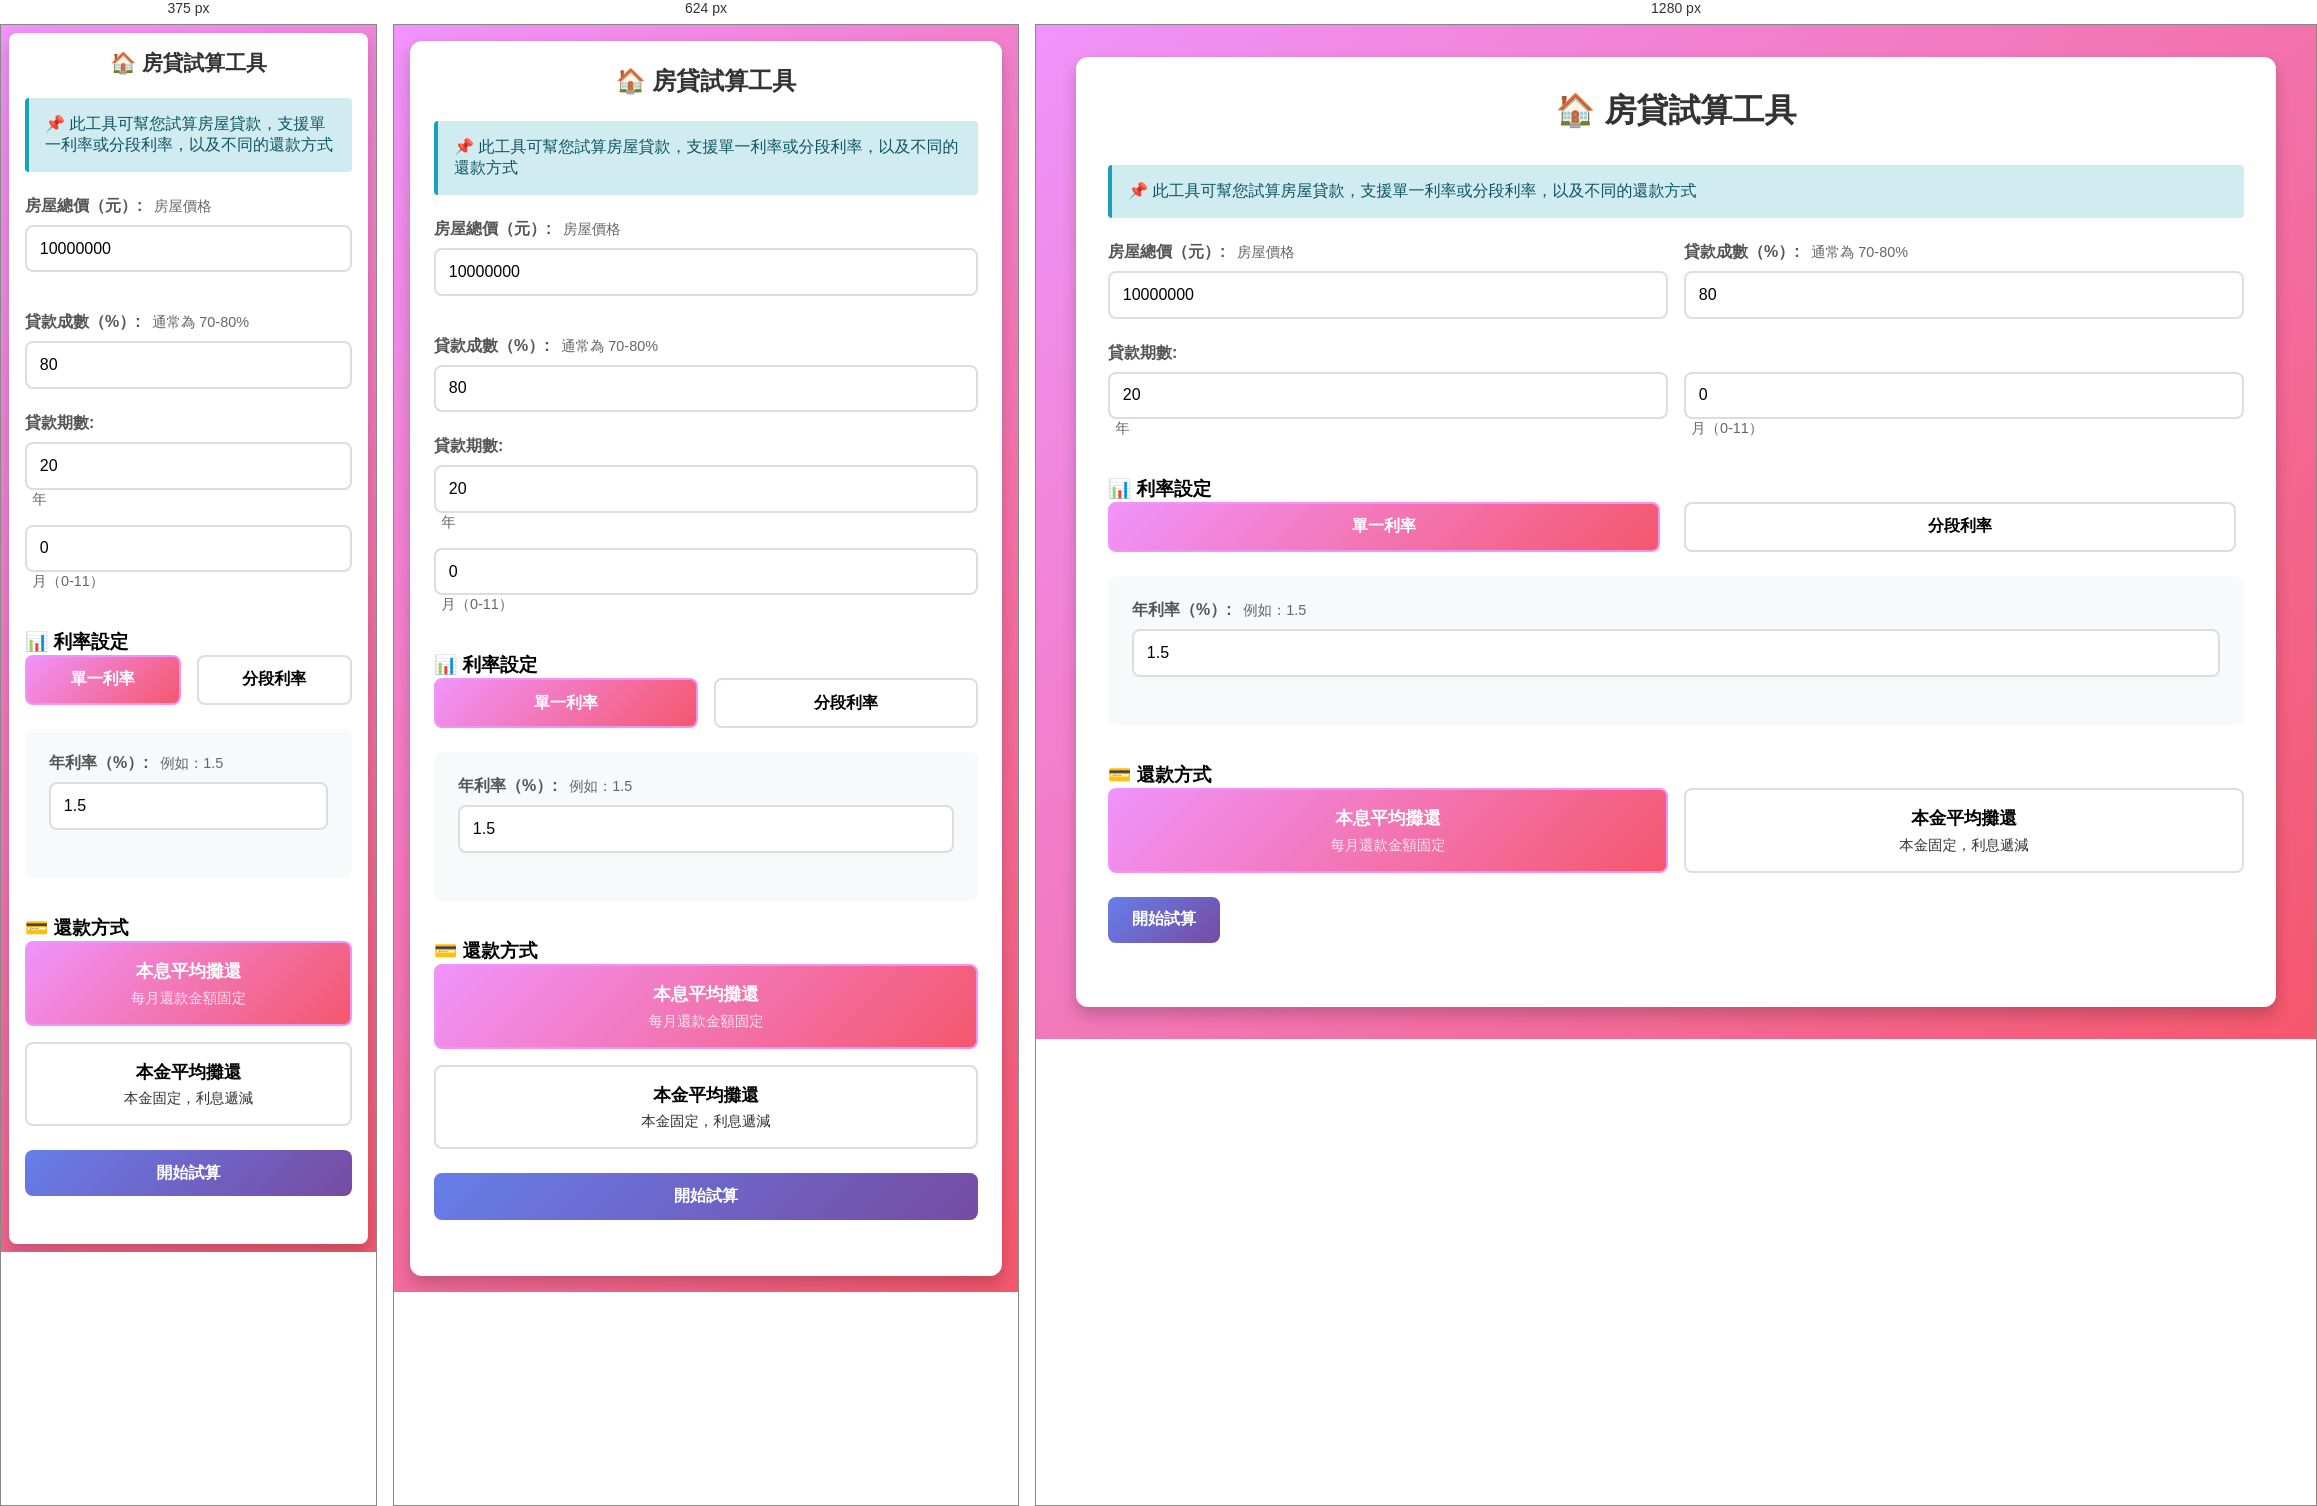
Rendered at 375 px, 624 px and 1280 px, left to right.

<!-- file: mortgage_calculator.html -->
<!DOCTYPE html>
<html lang="zh-Hant">
<head>
  <meta charset="UTF-8">
  <title>房貸試算工具</title>
  <meta name="viewport" content="width=device-width, initial-scale=1.0">
  <link rel="icon" type="image/svg+xml" href="icon.svg">
  <link rel="stylesheet" href="common-styles.css">
  <style>
    /* 頁面特定樣式 */
    body {
      background: linear-gradient(135deg, #f093fb 0%, #f5576c 100%);
    }
    
    .container {
      max-width: 1200px;
      background: white;
    }
    
    h1 {
      color: #333;
      text-shadow: 2px 2px 4px rgba(255,255,255,0.5);
    }
    
    .input-row {
      margin-bottom: 1.5em;
    }
    
    .label-hint {
      font-weight: normal;
      color: #666;
      font-size: 0.9em;
      margin-left: 0.5em;
    }
    
    .input-group-inline {
      display: grid;
      grid-template-columns: 1fr 1fr;
      gap: 1em;
    }
    
    .rate-type-selector {
      display: flex;
      gap: 1em;
      margin-bottom: 1em;
    }
    
    .rate-type-btn {
      flex: 1;
      padding: 0.8em;
      border: 2px solid #ddd;
      background: white;
      border-radius: 8px;
      cursor: pointer;
      transition: all 0.3s;
      font-size: 1em;
    }
    
    .rate-type-btn:hover {
      border-color: #f093fb;
    }
    
    .rate-type-btn.active {
      background: linear-gradient(135deg, #f093fb 0%, #f5576c 100%);
      color: white;
      border-color: #f093fb;
    }
    
    .rate-section {
      background: #f8f9fa;
      padding: 1.5em;
      border-radius: 8px;
      margin-bottom: 1em;
    }
    
    .rate-period {
      background: white;
      padding: 1em;
      border-radius: 6px;
      margin-bottom: 1em;
      border: 1px solid #ddd;
    }
    
    .rate-period-header {
      display: flex;
      justify-content: space-between;
      align-items: center;
      margin-bottom: 0.8em;
      padding-bottom: 0.5em;
      border-bottom: 2px solid #f093fb;
    }
    
    .rate-period-title {
      font-weight: bold;
      color: #f5576c;
    }
    
    .summary-overview {
      background: linear-gradient(135deg, #667eea 0%, #764ba2 100%);
      color: white;
      padding: 2em;
      border-radius: 10px;
      margin-bottom: 2em;
      box-shadow: 0 4px 8px rgba(0,0,0,0.1);
    }
    
    .summary-overview h2 {
      margin-top: 0;
      color: white;
      border: none;
      text-align: center;
      margin-bottom: 1.5em;
    }
    
    .big-number {
      font-size: 2.5em;
      font-weight: bold;
      text-align: center;
      margin: 0.5em 0;
      color: white;
    }
    
    .summary-subtitle {
      font-size: 1.1em;
      text-align: center;
      margin-bottom: 1.5em;
      color: white;
      opacity: 0.95;
    }
    
    .stats-grid {
      display: grid;
      grid-template-columns: repeat(auto-fit, minmax(200px, 1fr));
      gap: 1em;
    }
    
    .stat-box {
      background: rgba(255,255,255,0.2);
      padding: 1em;
      border-radius: 8px;
      text-align: center;
    }
    
    .stat-label {
      font-size: 0.9em;
      opacity: 0.9;
      margin-bottom: 0.5em;
    }
    
    .stat-value {
      font-size: 1.5em;
      font-weight: bold;
    }
    
    .payment-method-selector {
      display: grid;
      grid-template-columns: 1fr 1fr;
      gap: 1em;
      margin-bottom: 1.5em;
    }
    
    .payment-method-btn {
      padding: 1em;
      border: 2px solid #ddd;
      background: white;
      border-radius: 8px;
      cursor: pointer;
      transition: all 0.3s;
      text-align: center;
    }
    
    .payment-method-btn:hover {
      border-color: #f093fb;
    }
    
    .payment-method-btn.active {
      background: linear-gradient(135deg, #f093fb 0%, #f5576c 100%);
      color: white;
      border-color: #f093fb;
    }
    
    .payment-method-title {
      font-weight: bold;
      font-size: 1.1em;
      margin-bottom: 0.3em;
    }
    
    .payment-method-desc {
      font-size: 0.9em;
      opacity: 0.8;
    }
    
    .hidden {
      display: none;
    }
    
    .table-container {
      max-height: 500px;
      overflow-y: auto;
    }
    
    th, td {
      text-align: center;
    }
    
    @media (max-width: 768px) {
      .input-group-inline,
      .payment-method-selector {
        grid-template-columns: 1fr;
      }
      
      .stats-grid {
        grid-template-columns: 1fr;
      }
      
      .big-number {
        font-size: 2em;
      }
    }
  </style>
</head>
<body>
  <div class="container">
    <h1>🏠 房貸試算工具</h1>

    <div class="input-group">
      <div class="info-box">
        <p>📌 此工具可幫您試算房屋貸款，支援單一利率或分段利率，以及不同的還款方式</p>
      </div>

      <div class="input-group-inline">
        <div class="input-row">
          <label>
            房屋總價（元）:
            <span class="label-hint">房屋價格</span>
          </label>
          <input type="number" id="housePrice" placeholder="例如：10000000" value="10000000">
        </div>
        
        <div class="input-row">
          <label>
            貸款成數（%）:
            <span class="label-hint">通常為 70-80%</span>
          </label>
          <input type="number" id="loanRatio" placeholder="例如：80" value="80" min="1" max="100">
        </div>
      </div>

      <div class="input-row">
        <label>貸款期數:</label>
        <div class="input-group-inline">
          <div>
            <input type="number" id="loanYears" placeholder="年數" value="20" min="1">
            <span class="label-hint">年</span>
          </div>
          <div>
            <input type="number" id="loanMonths" placeholder="月數" value="0" min="0" max="11">
            <span class="label-hint">月（0-11）</span>
          </div>
        </div>
      </div>

      <h3 style="margin-top: 2em;">📊 利率設定</h3>
      <div class="rate-type-selector">
        <button class="rate-type-btn active" onclick="setRateType('single')">單一利率</button>
        <button class="rate-type-btn" onclick="setRateType('staged')">分段利率</button>
      </div>

      <div id="singleRateSection" class="rate-section">
        <div class="input-row">
          <label>
            年利率（%）:
            <span class="label-hint">例如：1.5</span>
          </label>
          <input type="number" id="singleRate" placeholder="例如：1.5" value="1.5" step="0.01">
        </div>
      </div>

      <div id="stagedRateSection" class="rate-section hidden">
        <div id="ratePeriods">
          <div class="rate-period">
            <div class="rate-period-header">
              <span class="rate-period-title">第 1 段</span>
              <button class="btn-danger btn-sm" onclick="removeRatePeriod(this)" style="display: none;">刪除</button>
            </div>
            <div class="input-group-inline">
              <div class="input-row">
                <label>期數（月）:</label>
                <input type="number" class="period-months" placeholder="例如：24" value="24" min="1">
              </div>
              <div class="input-row">
                <label>年利率（%）:</label>
                <input type="number" class="period-rate" placeholder="例如：1.5" value="1.5" step="0.01">
              </div>
            </div>
          </div>
        </div>
        <button class="btn-add" onclick="addRatePeriod()">➕ 新增利率段</button>
      </div>

      <h3 style="margin-top: 2em;">💳 還款方式</h3>
      <div class="payment-method-selector">
        <div class="payment-method-btn active" onclick="setPaymentMethod('amortization')">
          <div class="payment-method-title">本息平均攤還</div>
          <div class="payment-method-desc">每月還款金額固定</div>
        </div>
        <div class="payment-method-btn" onclick="setPaymentMethod('principal')">
          <div class="payment-method-title">本金平均攤還</div>
          <div class="payment-method-desc">本金固定，利息遞減</div>
        </div>
      </div>

      <div class="button-group">
        <button class="btn-primary" onclick="calculate()">開始試算</button>
        <button class="btn-secondary hidden" id="downloadBtn" onclick="downloadCSV()">下載結果（CSV）</button>
      </div>
    </div>

    <div class="hidden" id="result">
      <div class="summary-overview">
        <h2>🎯 貸款試算結果</h2>
        <div class="big-number" id="loanAmount">-</div>
        <div class="summary-subtitle">貸款總額</div>
        
        <div class="stats-grid">
          <div class="stat-box">
            <div class="stat-label">首月還款金額</div>
            <div class="stat-value" id="firstPayment">-</div>
          </div>
          <div class="stat-box">
            <div class="stat-label">總利息</div>
            <div class="stat-value" id="totalInterest">-</div>
          </div>
          <div class="stat-box">
            <div class="stat-label">總還款金額</div>
            <div class="stat-value" id="totalPayment">-</div>
          </div>
          <div class="stat-box">
            <div class="stat-label">貸款期數</div>
            <div class="stat-value" id="loanPeriod">-</div>
          </div>
        </div>
      </div>

      <h3 style="color: #333;">📈 還款明細表</h3>
      <div class="table-container">
        <table id="resultTable">
          <thead>
            <tr>
              <th>期數</th>
              <th>本金（元）</th>
              <th>利息（元）</th>
              <th>月付金（元）</th>
              <th>剩餘本金（元）</th>
            </tr>
          </thead>
          <tbody id="resultBody">
          </tbody>
        </table>
      </div>
    </div>
  </div>

  <script>
    let rateType = 'single'; // 'single' or 'staged'
    let paymentMethod = 'amortization'; // 'amortization' or 'principal'
    let cachedData = [];
    let ratePeriodCount = 1;

    function setRateType(type) {
      rateType = type;
      
      // 更新按鈕狀態
      document.querySelectorAll('.rate-type-btn').forEach(btn => {
        btn.classList.remove('active');
      });
      event.target.classList.add('active');
      
      // 顯示/隱藏對應區塊
      if (type === 'single') {
        document.getElementById('singleRateSection').classList.remove('hidden');
        document.getElementById('stagedRateSection').classList.add('hidden');
      } else {
        document.getElementById('singleRateSection').classList.add('hidden');
        document.getElementById('stagedRateSection').classList.remove('hidden');
      }
    }

    function setPaymentMethod(method) {
      paymentMethod = method;
      
      // 更新按鈕狀態
      document.querySelectorAll('.payment-method-btn').forEach(btn => {
        btn.classList.remove('active');
      });
      event.target.closest('.payment-method-btn').classList.add('active');
    }

    function addRatePeriod() {
      ratePeriodCount++;
      const container = document.getElementById('ratePeriods');
      
      const periodDiv = document.createElement('div');
      periodDiv.className = 'rate-period';
      periodDiv.innerHTML = `
        <div class="rate-period-header">
          <span class="rate-period-title">第 ${ratePeriodCount} 段</span>
          <button class="btn-danger btn-sm" onclick="removeRatePeriod(this)">刪除</button>
        </div>
        <div class="input-group-inline">
          <div class="input-row">
            <label>期數（月）:</label>
            <input type="number" class="period-months" placeholder="例如：24" value="24" min="1">
          </div>
          <div class="input-row">
            <label>年利率（%）:</label>
            <input type="number" class="period-rate" placeholder="例如：1.5" value="1.5" step="0.01">
          </div>
        </div>
      `;
      
      container.appendChild(periodDiv);
      updateRatePeriodNumbers();
    }

    function removeRatePeriod(btn) {
      btn.closest('.rate-period').remove();
      ratePeriodCount--;
      updateRatePeriodNumbers();
    }

    function updateRatePeriodNumbers() {
      const periods = document.querySelectorAll('.rate-period');
      periods.forEach((period, index) => {
        const title = period.querySelector('.rate-period-title');
        title.textContent = `第 ${index + 1} 段`;
        
        // 第一段不顯示刪除按鈕
        const deleteBtn = period.querySelector('.btn-danger');
        if (index === 0) {
          deleteBtn.style.display = 'none';
        } else {
          deleteBtn.style.display = 'inline-block';
        }
      });
    }

    function calculate() {
      const housePrice = parseFloat(document.getElementById('housePrice').value);
      const loanRatio = parseFloat(document.getElementById('loanRatio').value);
      const loanYears = parseInt(document.getElementById('loanYears').value) || 0;
      const loanMonths = parseInt(document.getElementById('loanMonths').value) || 0;

      if (isNaN(housePrice) || isNaN(loanRatio) || housePrice <= 0 || loanRatio <= 0) {
        alert('請輸入有效的房屋總價和貸款成數！');
        return;
      }

      const totalMonths = loanYears * 12 + loanMonths;
      if (totalMonths <= 0) {
        alert('請輸入有效的貸款期數！');
        return;
      }

      const loanAmount = housePrice * (loanRatio / 100);

      // 獲取利率設定
      let rateSchedule = [];
      if (rateType === 'single') {
        const rate = parseFloat(document.getElementById('singleRate').value);
        if (isNaN(rate) || rate <= 0) {
          alert('請輸入有效的利率！');
          return;
        }
        rateSchedule.push({ months: totalMonths, rate: rate });
      } else {
        const periods = document.querySelectorAll('.rate-period');
        let totalPeriodMonths = 0;
        
        periods.forEach(period => {
          const months = parseInt(period.querySelector('.period-months').value);
          const rate = parseFloat(period.querySelector('.period-rate').value);
          
          if (isNaN(months) || isNaN(rate) || months <= 0 || rate <= 0) {
            alert('請確認所有利率段的期數和利率都已正確填寫！');
            return;
          }
          
          rateSchedule.push({ months: months, rate: rate });
          totalPeriodMonths += months;
        });

        if (totalPeriodMonths !== totalMonths) {
          alert(`分段利率的總期數（${totalPeriodMonths}月）必須等於貸款期數（${totalMonths}月）！`);
          return;
        }
      }

      // 計算還款明細
      cachedData = [];
      let remainingPrincipal = loanAmount;
      let totalInterestPaid = 0;
      let currentPeriodIndex = 0;
      let monthsInCurrentPeriod = 0;

      for (let month = 1; month <= totalMonths; month++) {
        // 判斷當前月份的利率
        if (rateType === 'staged') {
          while (monthsInCurrentPeriod >= rateSchedule[currentPeriodIndex].months && currentPeriodIndex < rateSchedule.length - 1) {
            monthsInCurrentPeriod = 0;
            currentPeriodIndex++;
          }
          monthsInCurrentPeriod++;
        }

        const currentRate = rateSchedule[currentPeriodIndex].rate;
        const monthlyRate = currentRate / 100 / 12;

        let principal, interest, monthlyPayment;

        if (paymentMethod === 'amortization') {
          // 本息平均攤還
          const remainingMonths = totalMonths - month + 1;
          monthlyPayment = remainingPrincipal * monthlyRate * Math.pow(1 + monthlyRate, remainingMonths) / 
                          (Math.pow(1 + monthlyRate, remainingMonths) - 1);
          interest = remainingPrincipal * monthlyRate;
          principal = monthlyPayment - interest;
        } else {
          // 本金平均攤還
          principal = loanAmount / totalMonths;
          interest = remainingPrincipal * monthlyRate;
          monthlyPayment = principal + interest;
        }

        remainingPrincipal -= principal;
        totalInterestPaid += interest;

        cachedData.push({
          month: month,
          principal: Math.round(principal),
          interest: Math.round(interest),
          payment: Math.round(monthlyPayment),
          remaining: Math.round(remainingPrincipal)
        });
      }

      const totalPayment = loanAmount + totalInterestPaid;
      const firstPayment = cachedData[0].payment;

      // 更新總覽
      document.getElementById('loanAmount').textContent = '$ ' + Math.round(loanAmount).toLocaleString('zh-TW');
      document.getElementById('firstPayment').textContent = firstPayment.toLocaleString('zh-TW') + ' 元';
      document.getElementById('totalInterest').textContent = Math.round(totalInterestPaid).toLocaleString('zh-TW') + ' 元';
      document.getElementById('totalPayment').textContent = Math.round(totalPayment).toLocaleString('zh-TW') + ' 元';
      document.getElementById('loanPeriod').textContent = `${loanYears}年${loanMonths}月`;

      // 生成表格（顯示所有期數）
      let tableRows = '';
      
      cachedData.forEach((data) => {
        tableRows += `
          <tr>
            <td><strong>${data.month}</strong></td>
            <td>${data.principal.toLocaleString('zh-TW')}</td>
            <td>${data.interest.toLocaleString('zh-TW')}</td>
            <td><strong>${data.payment.toLocaleString('zh-TW')}</strong></td>
            <td>${data.remaining.toLocaleString('zh-TW')}</td>
          </tr>
        `;
      });

      document.getElementById('resultBody').innerHTML = tableRows;

      // 顯示結果
      document.getElementById('result').classList.remove('hidden');
      document.getElementById('downloadBtn').classList.remove('hidden');
    }

    function downloadCSV() {
      if (cachedData.length === 0) {
        alert('請先計算結果');
        return;
      }

      const housePrice = parseFloat(document.getElementById('housePrice').value);
      const loanRatio = parseFloat(document.getElementById('loanRatio').value);
      const loanAmount = housePrice * (loanRatio / 100);
      const totalInterest = cachedData.reduce((sum, data) => sum + data.interest, 0);
      const totalPayment = loanAmount + totalInterest;

      let csvContent = '\uFEFF'; // UTF-8 BOM
      csvContent += '房貸試算結果\n';
      csvContent += `房屋總價,${housePrice}\n`;
      csvContent += `貸款成數,${loanRatio}%\n`;
      csvContent += `貸款金額,${Math.round(loanAmount)}\n`;
      csvContent += `還款方式,${paymentMethod === 'amortization' ? '本息平均攤還' : '本金平均攤還'}\n`;
      csvContent += `總利息,${Math.round(totalInterest)}\n`;
      csvContent += `總還款金額,${Math.round(totalPayment)}\n\n`;
      csvContent += '期數,本金（元）,利息（元）,月付金（元）,剩餘本金（元）\n';
      
      cachedData.forEach(data => {
        csvContent += `${data.month},${data.principal},${data.interest},${data.payment},${data.remaining}\n`;
      });

      const blob = new Blob([csvContent], { type: 'text/csv;charset=utf-8;' });
      const link = document.createElement('a');
      link.setAttribute('href', URL.createObjectURL(blob));
      link.setAttribute('download', '房貸試算結果.csv');
      document.body.appendChild(link);
      link.click();
      document.body.removeChild(link);
    }

    // 按 Enter 鍵也可以計算
    document.addEventListener('keypress', function(e) {
      if (e.key === 'Enter') {
        calculate();
      }
    });
  </script>
</body>
</html>


/* @media block from common-styles.css */
@media (max-width: 768px) {
  body {
    padding: 1em;
  }

  .container {
    padding: 1.5em;
  }

  h1 {
    font-size: 1.5em;
  }

  h2 {
    font-size: 1.2em;
  }

  .input-grid {
    grid-template-columns: 1fr;
  }

  .summary {
    grid-template-columns: 1fr;
  }

  table {
    font-size: 0.9em;
  }

  th, td {
    padding: 0.6em;
  }

  button {
    width: 100%;
    margin-right: 0;
  }

  .button-group {
    flex-direction: column;
  }
}

/* @media block from common-styles.css */
@media (max-width: 480px) {
  body {
    padding: 0.5em;
  }

  .container {
    padding: 1em;
    border-radius: 8px;
  }

  h1 {
    font-size: 1.3em;
  }

  .card {
    padding: 1em;
  }

  table {
    font-size: 0.8em;
  }

  th, td {
    padding: 0.5em;
  }
}